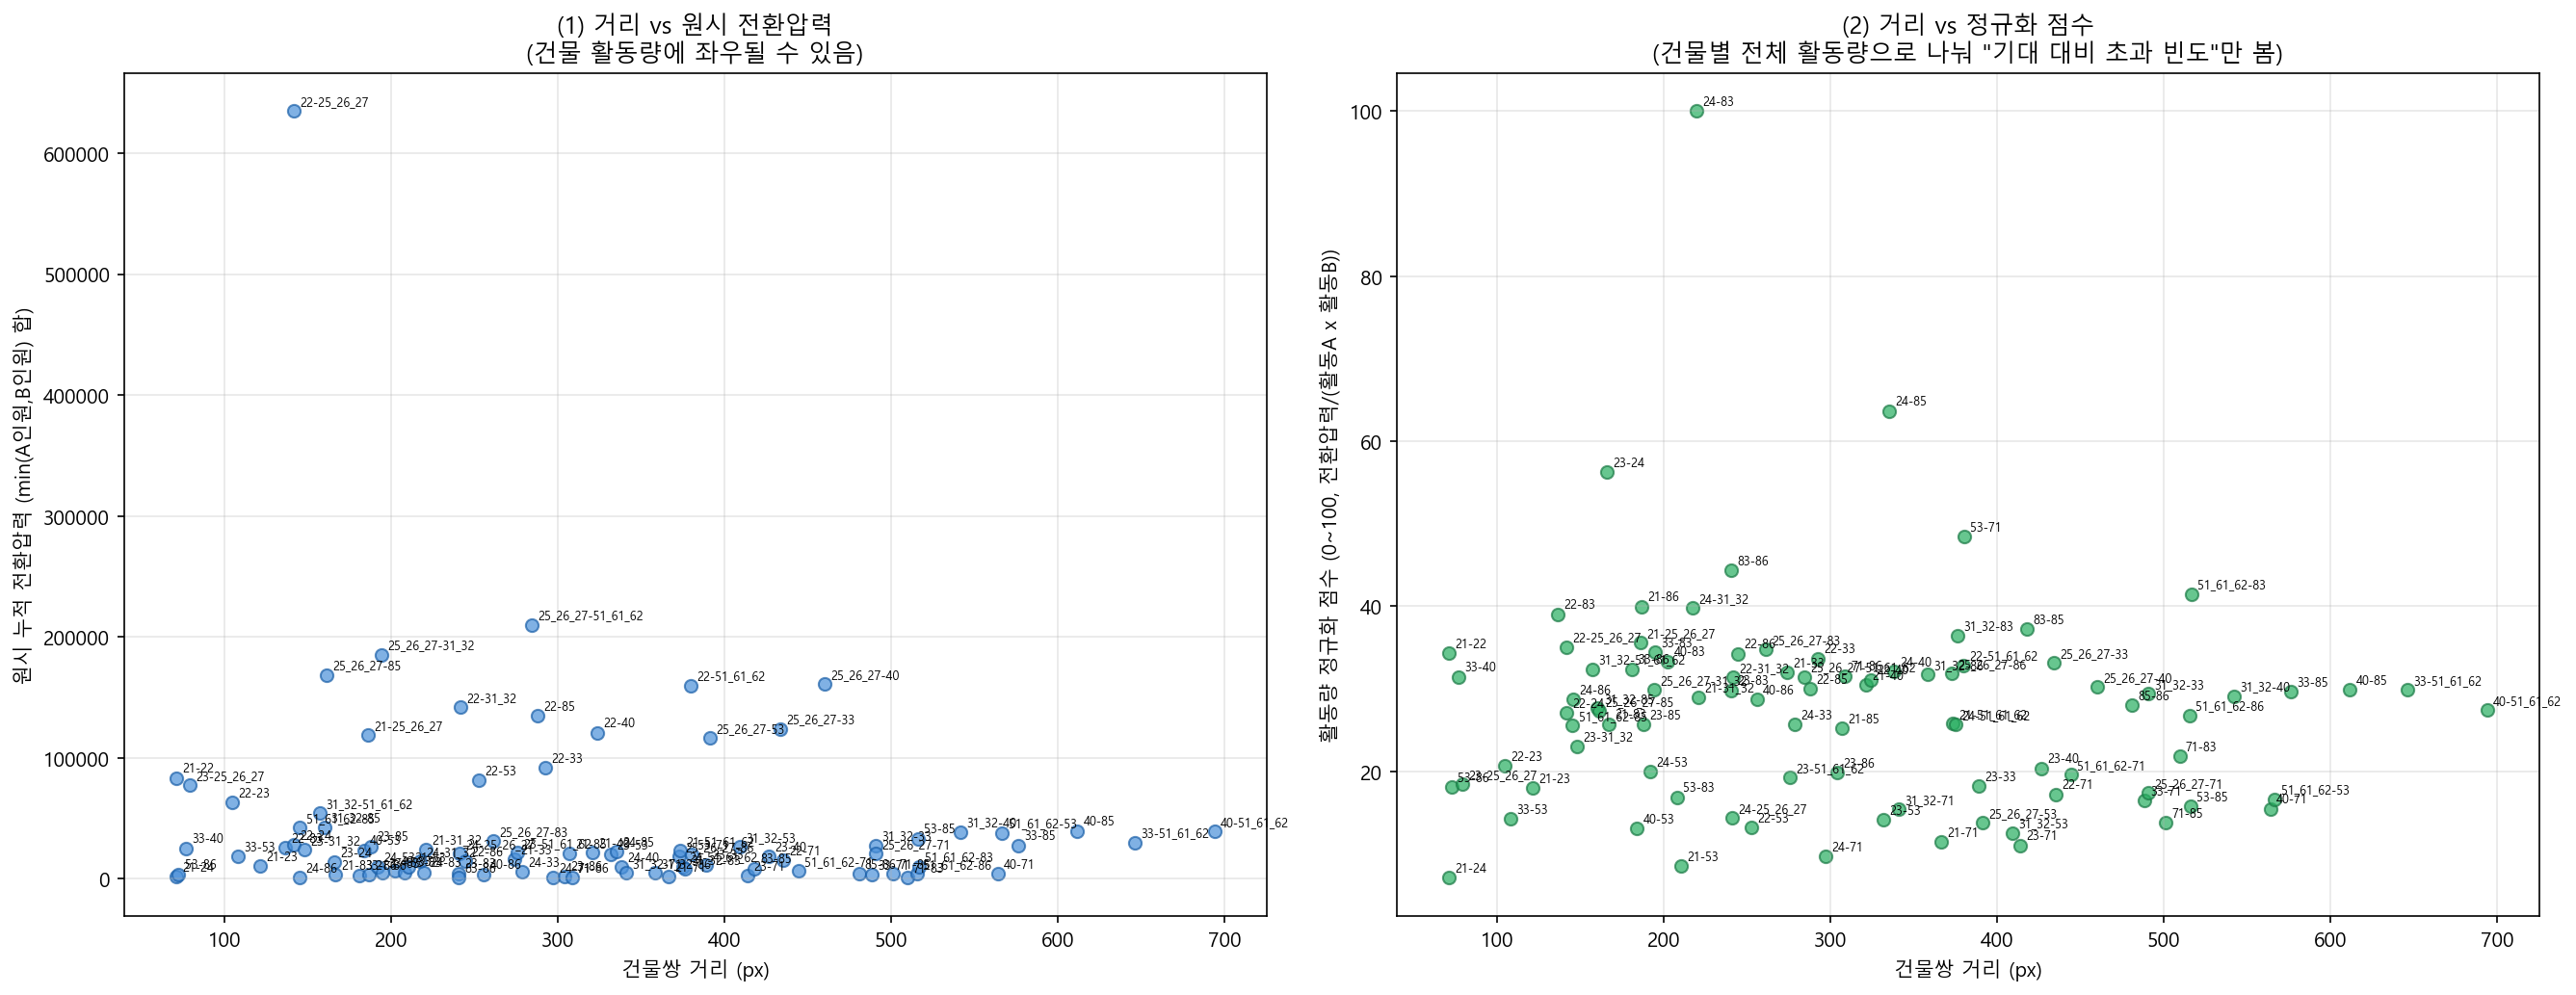

The data file committed next to this chart (first rows):
A, B, 거리_px, 전환압력_누적, 정규화_비율, 정규화_점수
21, 24, 71.0, 1353, 3.4486766563588705e-08, 7.1
21, 22, 71.1, 83207, 1.667353139561718e-07, 34.31
53, 86, 72.7, 3476, 8.774495927959268e-08, 18.06
33, 40, 77.0, 25194, 1.5291084086917276e-07, 31.46
23, 25_26_27, 79.1, 76998, 8.960264522965385e-08, 18.44
22, 23, 104.7, 62693, 1.0021539164262793e-07, 20.62
33, 53, 108.4, 18110, 6.931518780877894e-08, 14.26
21, 23, 121.3, 10072, 8.751411558284318e-08, 18.01
22, 83, 136.7, 25346, 1.8983942057627892e-07, 39.06
22, 25_26_27, 141.9, 634697, 1.7033863726540248e-07, 35.05
22, 24, 142.0, 28032, 1.3145035094781822e-07, 27.05
51_61_62, 85, 145.4, 42312, 1.242069264674168e-07, 25.56
24, 86, 145.5, 931.0, 1.3944147503498843e-07, 28.69
23, 31_32, 148.0, 24011, 1.1198875124554925e-07, 23.04
31_32, 51_61_62, 157.6, 53917, 1.5734251316038713e-07, 32.38
31_32, 85, 160.5, 42549, 1.343289206098226e-07, 27.64
25_26_27, 85, 161.2, 168309, 1.3257594736072044e-07, 27.28
23, 24, 165.9, 13440, 2.73276066300336e-07, 56.23
21, 83, 166.9, 3072, 1.2506770938612396e-07, 25.74
33, 86, 181.0, 2760, 1.5738617578367028e-07, 32.39
40, 53, 184.0, 23566, 6.331577586232809e-08, 13.03
21, 25_26_27, 186.4, 118666, 1.731091570770341e-07, 35.62
21, 86, 186.6, 3035, 1.9425000776039983e-07, 39.97
23, 85, 187.8, 26612, 1.2485431810661337e-07, 25.69
24, 53, 191.8, 9639, 9.690065677111812e-08, 19.94
25_26_27, 31_32, 194.2, 185237, 1.4505183931968944e-07, 29.85
33, 83, 194.9, 4610, 1.6721685894953528e-07, 34.41
40, 83, 202.5, 6359, 1.6191387496335955e-07, 33.32
53, 83, 208.0, 5100, 8.189063148896697e-08, 16.85
21, 53, 210.5, 9660, 4.149845508468842e-08, 8.54
24, 31_32, 217.5, 14131, 1.9334339501610174e-07, 39.78
24, 83, 220.0, 5101, 4.859809501183856e-07, 100.0
21, 31_32, 221.2, 24119, 1.4101840676387868e-07, 29.02
23, 83, 240.8, 4461, 1.448784716161741e-07, 29.81
83, 86, 240.8, 901.0, 2.1554422023944797e-07, 44.35
24, 25_26_27, 241.2, 20477, 6.990367469577058e-08, 14.38
22, 31_32, 241.8, 141801, 1.5252772209460265e-07, 31.39
22, 86, 244.6, 14130, 1.6637861162606916e-07, 34.24
22, 53, 252.6, 81265, 6.422606684036967e-08, 13.22
40, 86, 255.9, 3489, 1.39660816255126e-07, 28.74
25_26_27, 83, 261.3, 30997, 1.690139855463424e-07, 34.78
21, 33, 274.2, 16031, 1.5557166813907084e-07, 32.01
23, 51_61_62, 276.1, 21590, 9.363083368337688e-08, 19.27
24, 33, 278.7, 5500, 1.249028999178634e-07, 25.7
25_26_27, 51_61_62, 284.3, 209858, 1.5279991928050726e-07, 31.44
22, 85, 287.8, 134770, 1.4582252609626286e-07, 30.01
22, 33, 292.5, 91671, 1.6366463564350028e-07, 33.68
24, 71, 297.4, 664.0, 4.71342383107089e-08, 9.7
23, 86, 304.3, 1888, 9.639444061861281e-08, 19.84
21, 85, 306.8, 20861, 1.2269123196735606e-07, 25.25
71, 86, 308.6, 861.0, 1.5346849493215304e-07, 31.58
21, 40, 321.2, 21730, 1.480286322661886e-07, 30.46
22, 40, 324.1, 120632, 1.5118249661974027e-07, 31.11
23, 53, 331.8, 20025, 6.86238335345835e-08, 14.12
24, 85, 335.6, 22485, 3.094647832379835e-07, 63.68
24, 40, 338.4, 9787, 1.5601829451997655e-07, 32.1
31_32, 71, 341.2, 4593, 7.478709856929822e-08, 15.39
31_32, 86, 358.7, 4490, 1.5425897936408404e-07, 31.74
21, 71, 366.5, 1828, 5.5450397980974566e-08, 11.41
25_26_27, 86, 373.0, 18050, 1.5472430868869214e-07, 31.84
... 31 more rows
